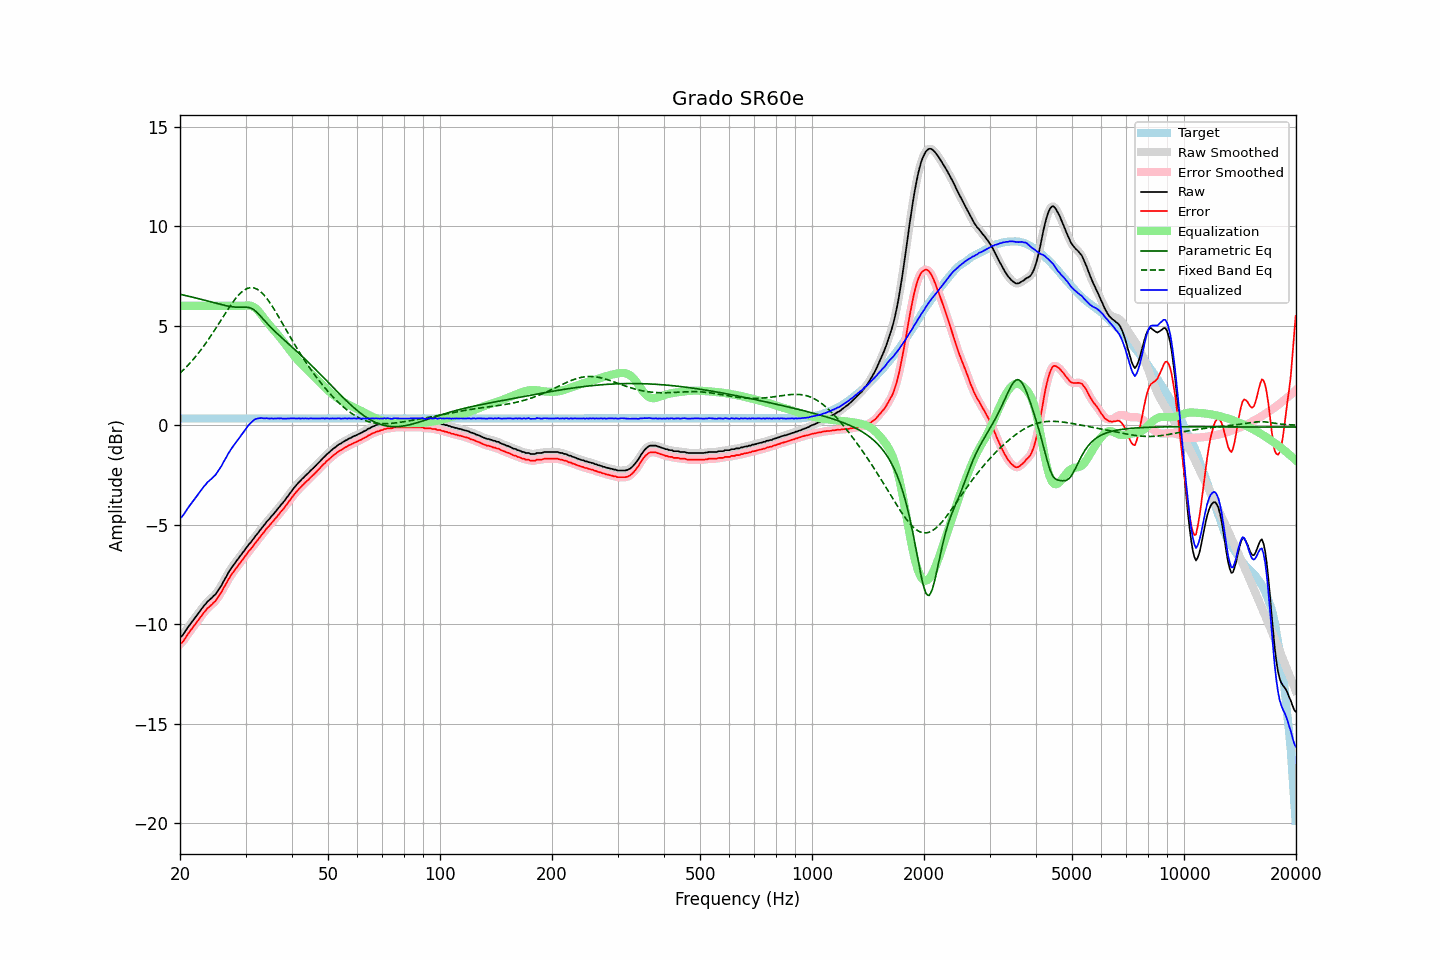

The data file committed next to this chart (first rows):
frequency, raw, error, smoothed, error_smoothed, equalization, parametric_eq, fixed_band_eq, equalized_raw, equalized_smoothed, target
20.00, -10.65, -10.99, -10.67, -11.01, 6.00, 6.58, 2.62, -4.65, -4.67, 0.34
20.20, -10.61, -10.95, -10.59, -10.93, 6.00, 6.56, 2.69, -4.61, -4.59, 0.34
20.40, -10.52, -10.86, -10.50, -10.84, 6.00, 6.55, 2.77, -4.52, -4.50, 0.34
20.61, -10.40, -10.74, -10.40, -10.74, 6.00, 6.53, 2.85, -4.40, -4.40, 0.34
20.81, -10.26, -10.60, -10.27, -10.61, 6.00, 6.51, 2.93, -4.26, -4.27, 0.34
21.02, -10.15, -10.49, -10.15, -10.49, 6.00, 6.49, 3.02, -4.15, -4.15, 0.34
21.23, -10.04, -10.38, -10.04, -10.38, 6.00, 6.47, 3.10, -4.04, -4.04, 0.34
21.44, -9.93, -10.27, -9.93, -10.27, 6.00, 6.45, 3.19, -3.93, -3.93, 0.34
21.66, -9.83, -10.16, -9.82, -10.16, 6.00, 6.43, 3.28, -3.83, -3.82, 0.34
21.87, -9.71, -10.05, -9.72, -10.06, 6.00, 6.41, 3.38, -3.71, -3.72, 0.34
22.09, -9.61, -9.95, -9.61, -9.95, 6.00, 6.39, 3.48, -3.61, -3.61, 0.34
22.31, -9.50, -9.84, -9.50, -9.84, 6.00, 6.37, 3.58, -3.50, -3.50, 0.34
22.54, -9.40, -9.73, -9.40, -9.73, 6.00, 6.35, 3.68, -3.40, -3.40, 0.34
22.76, -9.28, -9.62, -9.28, -9.62, 6.00, 6.33, 3.79, -3.28, -3.28, 0.34
22.99, -9.17, -9.51, -9.18, -9.51, 6.00, 6.31, 3.89, -3.17, -3.18, 0.34
23.22, -9.06, -9.40, -9.07, -9.41, 6.00, 6.29, 4.00, -3.06, -3.07, 0.34
23.45, -8.98, -9.32, -8.97, -9.31, 6.00, 6.27, 4.12, -2.98, -2.97, 0.34
23.69, -8.88, -9.21, -8.88, -9.22, 6.00, 6.25, 4.23, -2.88, -2.88, 0.34
23.92, -8.80, -9.14, -8.80, -9.14, 6.00, 6.22, 4.35, -2.80, -2.80, 0.34
24.16, -8.72, -9.06, -8.73, -9.06, 6.00, 6.20, 4.47, -2.72, -2.73, 0.34
24.40, -8.66, -9.00, -8.66, -9.00, 6.00, 6.18, 4.59, -2.66, -2.66, 0.34
24.65, -8.58, -8.91, -8.58, -8.92, 6.00, 6.16, 4.71, -2.58, -2.58, 0.34
24.89, -8.51, -8.85, -8.50, -8.84, 6.00, 6.14, 4.84, -2.51, -2.50, 0.34
25.14, -8.39, -8.73, -8.39, -8.73, 6.00, 6.12, 4.96, -2.39, -2.39, 0.34
25.39, -8.27, -8.61, -8.28, -8.62, 6.00, 6.10, 5.09, -2.27, -2.28, 0.34
25.65, -8.15, -8.48, -8.15, -8.49, 6.00, 6.08, 5.22, -2.15, -2.15, 0.34
25.91, -8.03, -8.37, -8.01, -8.35, 6.00, 6.06, 5.35, -2.03, -2.01, 0.34
26.16, -7.86, -8.20, -7.87, -8.21, 6.00, 6.04, 5.47, -1.86, -1.87, 0.34
26.43, -7.73, -8.07, -7.73, -8.06, 6.00, 6.02, 5.60, -1.73, -1.73, 0.34
26.69, -7.58, -7.92, -7.58, -7.92, 6.00, 6.00, 5.73, -1.58, -1.58, 0.34
26.96, -7.43, -7.76, -7.44, -7.78, 6.00, 5.98, 5.85, -1.43, -1.44, 0.34
27.23, -7.31, -7.64, -7.30, -7.64, 6.00, 5.97, 5.97, -1.31, -1.30, 0.34
27.50, -7.18, -7.51, -7.18, -7.52, 6.00, 5.96, 6.09, -1.18, -1.18, 0.34
27.77, -7.06, -7.40, -7.06, -7.40, 6.00, 5.95, 6.20, -1.06, -1.06, 0.34
28.05, -6.95, -7.29, -6.95, -7.29, 6.00, 5.94, 6.31, -0.95, -0.95, 0.34
28.33, -6.84, -7.18, -6.84, -7.18, 6.00, 5.93, 6.41, -0.84, -0.84, 0.34
28.62, -6.74, -7.07, -6.73, -7.07, 6.00, 5.93, 6.50, -0.74, -0.73, 0.34
28.90, -6.62, -6.96, -6.63, -6.96, 6.00, 5.93, 6.59, -0.62, -0.63, 0.34
29.19, -6.51, -6.85, -6.52, -6.86, 6.00, 5.93, 6.67, -0.51, -0.52, 0.34
29.48, -6.41, -6.75, -6.41, -6.75, 6.00, 5.93, 6.74, -0.41, -0.41, 0.34
29.78, -6.31, -6.64, -6.30, -6.64, 6.01, 5.93, 6.80, -0.30, -0.30, 0.34
30.08, -6.20, -6.53, -6.19, -6.53, 6.01, 5.93, 6.84, -0.18, -0.18, 0.34
30.38, -6.09, -6.42, -6.09, -6.43, 6.02, 5.93, 6.88, -0.07, -0.07, 0.34
30.68, -5.97, -6.31, -5.99, -6.32, 6.02, 5.91, 6.90, 0.04, 0.03, 0.34
30.99, -5.90, -6.23, -5.89, -6.22, 6.00, 5.89, 6.92, 0.11, 0.12, 0.34
31.30, -5.79, -6.12, -5.78, -6.12, 5.98, 5.85, 6.91, 0.19, 0.19, 0.34
31.61, -5.67, -6.01, -5.68, -6.02, 5.94, 5.80, 6.90, 0.26, 0.26, 0.34
31.93, -5.57, -5.90, -5.57, -5.91, 5.88, 5.74, 6.87, 0.31, 0.31, 0.34
32.24, -5.47, -5.81, -5.47, -5.81, 5.80, 5.66, 6.84, 0.33, 0.34, 0.34
32.57, -5.37, -5.70, -5.37, -5.70, 5.72, 5.58, 6.78, 0.35, 0.35, 0.34
32.89, -5.26, -5.60, -5.26, -5.60, 5.62, 5.49, 6.72, 0.36, 0.36, 0.34
33.22, -5.15, -5.49, -5.16, -5.50, 5.51, 5.40, 6.65, 0.36, 0.35, 0.34
33.55, -5.06, -5.40, -5.06, -5.39, 5.40, 5.31, 6.57, 0.34, 0.35, 0.34
33.89, -4.95, -5.29, -4.95, -5.29, 5.30, 5.22, 6.47, 0.34, 0.34, 0.34
34.23, -4.85, -5.18, -4.86, -5.20, 5.20, 5.13, 6.37, 0.35, 0.34, 0.34
34.57, -4.76, -5.10, -4.76, -5.10, 5.10, 5.04, 6.26, 0.34, 0.34, 0.34
34.92, -4.68, -5.01, -4.67, -5.01, 5.01, 4.96, 6.15, 0.33, 0.34, 0.34
35.27, -4.57, -4.90, -4.58, -4.91, 4.91, 4.88, 6.03, 0.34, 0.33, 0.34
35.62, -4.49, -4.82, -4.48, -4.82, 4.82, 4.80, 5.90, 0.33, 0.34, 0.34
35.97, -4.38, -4.72, -4.38, -4.72, 4.72, 4.72, 5.77, 0.34, 0.34, 0.34
... 635 more rows
